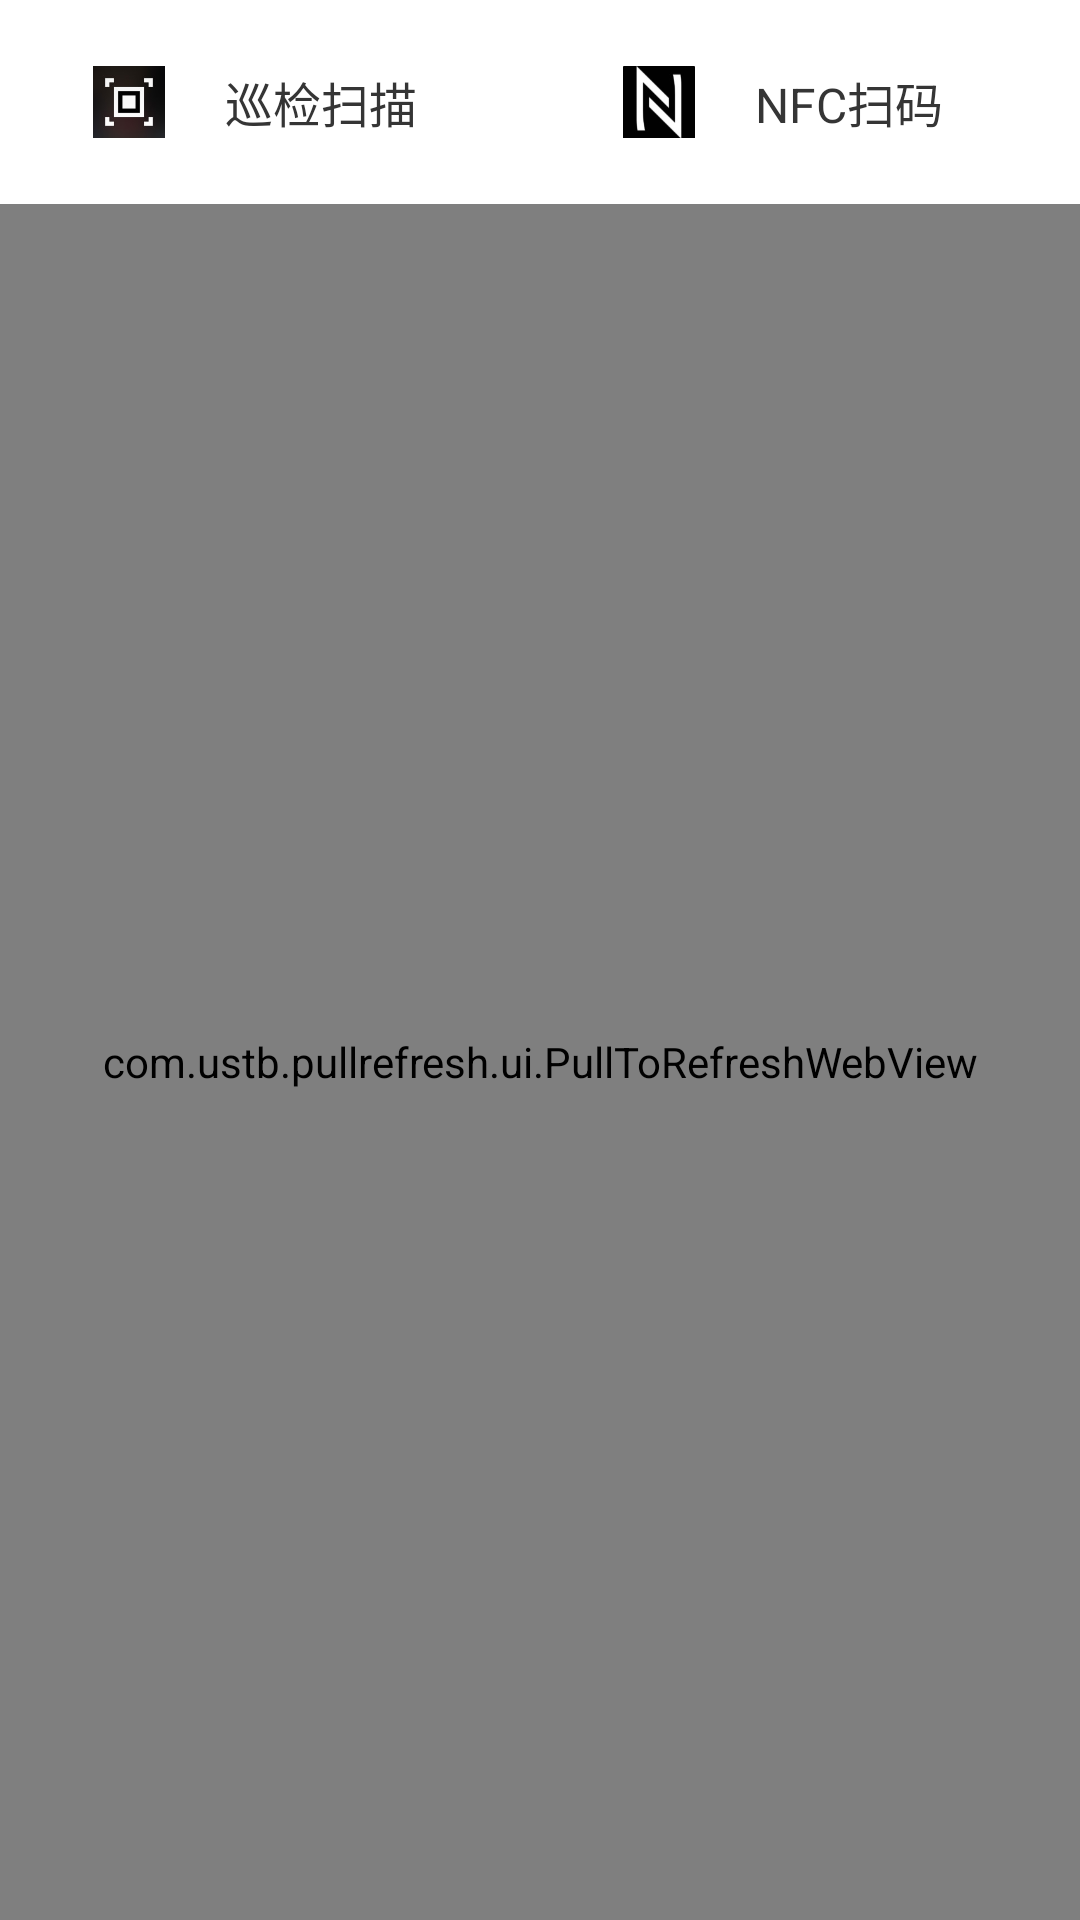

Layout XML and referenced resources for this Android screen:
<!-- AndroidManifest.xml: fallback theme Theme.MaterialComponents.DayNight.NoActionBar -->
<!-- res/layout/main.xml -->
<?xml version="1.0" encoding="utf-8"?>
<LinearLayout xmlns:android="http://schemas.android.com/apk/res/android"
    xmlns:tools="http://schemas.android.com/tools"
    android:layout_width="match_parent"
    android:layout_height="match_parent"
    android:background="@color/bg_color"
    android:orientation="vertical"
    tools:context=".BarCodeTestActivity" >
    
<LinearLayout
    android:layout_width="match_parent"
    android:layout_height="wrap_content"
    android:background="@color/bg_color"
    android:orientation="horizontal">

        <View
            android:id="@+id/view_temp"
            android:layout_width="14dp"
            android:layout_height="match_parent"
            android:layout_marginBottom="8dp"
            android:layout_marginTop="8dp"
            android:background="@color/bg_color" />
   <RelativeLayout
       android:id="@+id/re_patrolscan"
       android:layout_width="wrap_content"
       android:layout_height="48dp"
       android:layout_marginTop="10dp"
       android:layout_weight="5"
       android:background="@drawable/btn_list_item_bg"
       android:clickable="true"
       android:paddingLeft="5dp" >

        <ImageView
            android:id="@+id/iv_friends"
            android:layout_width="24dp"
            android:layout_height="24dp"
            android:layout_alignParentLeft="true"
            android:layout_centerVertical="true"
            android:layout_marginLeft="12dp"
            android:contentDescription="@string/patrolscan_name"
            android:src="@drawable/scan" />

        <TextView
            android:id="@+id/weburl"
            android:layout_width="wrap_content"
            android:layout_height="wrap_content"
            android:layout_centerVertical="true"
            android:layout_marginLeft="20dp"
            android:layout_toRightOf="@id/iv_friends"
            android:text="@string/patrolscan_name"
            android:textColor="#353535"
            android:textSize="16sp" />

    </RelativeLayout>

        <View
            android:layout_width="20dp"
            android:layout_height="match_parent"
            android:layout_marginBottom="8dp"
            android:layout_marginTop="8dp"
            android:background="@color/bg_color" />
      <RelativeLayout
          android:id="@+id/re_patrolnfc"
          android:layout_width="wrap_content"
          android:layout_height="48dp"
          android:layout_marginTop="10dp"
          android:layout_weight="5"
          android:background="@drawable/btn_list_item_bg"
          android:clickable="true"
          android:paddingLeft="5dp" >

        <ImageView
            android:id="@+id/iv_friends1"
            android:layout_width="24dp"
            android:layout_height="24dp"
            android:layout_alignParentLeft="true"
            android:layout_centerVertical="true"
            android:layout_marginLeft="12dp"
            android:contentDescription="@string/patrolscan_name"
            android:src="@drawable/nfc_meitu" />

        <TextView
            android:id="@+id/weburl1"
            android:layout_width="wrap_content"
            android:layout_height="wrap_content"
            android:layout_centerVertical="true"
            android:layout_marginLeft="20dp"
            android:layout_toRightOf="@id/iv_friends1"
            android:text="NFC扫码"
            android:textColor="#353535"
            android:textSize="16sp" />

    </RelativeLayout>
            <View
            android:layout_width="14dp"
            android:layout_height="match_parent"
            android:layout_marginBottom="8dp"
            android:layout_marginTop="8dp"
            android:background="@color/bg_color" />
    </LinearLayout>
   
    <RelativeLayout
        android:id="@+id/webview_group"
        android:layout_width="match_parent"
        android:layout_height="wrap_content"
        android:layout_marginTop="10dp" 
        android:orientation="horizontal" >
    <com.ustb.pullrefresh.ui.PullToRefreshWebView
        android:id="@+id/webview_patrol"
        android:background="#eeeeee"
        android:layout_width="match_parent"
        android:layout_height="match_parent"/>
    </RelativeLayout>
       	 	
</LinearLayout>
<!-- resources referenced by this layout -->
<resources>
  <!-- drawable nfc_meitu: png bitmap (drawable-mdpi, 5101 bytes) -->
  <!-- drawable scan: jpg bitmap (drawable-mdpi, 3974 bytes) -->
  <string name="patrolscan_name">巡检扫描</string>
</resources>
